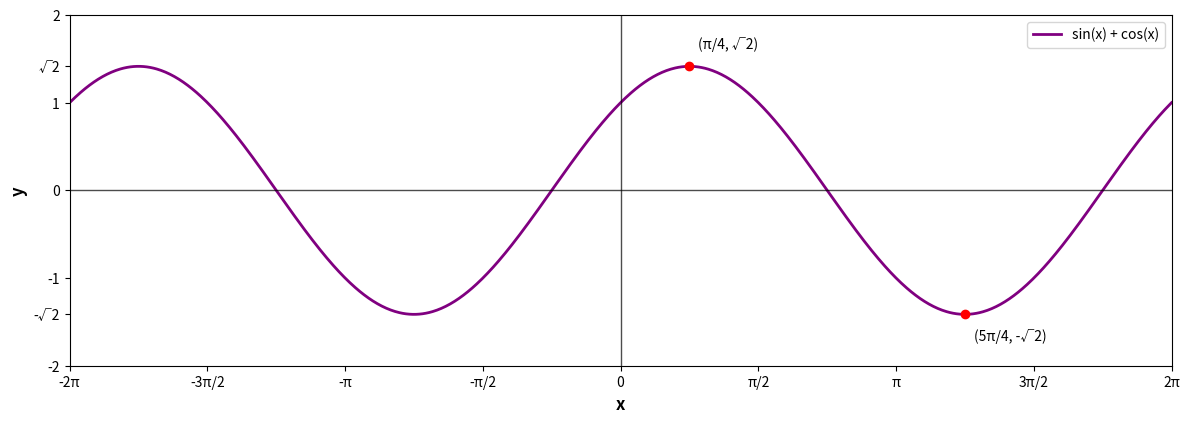

This chart was generated by the following Python code:
import matplotlib.pyplot as plt
import numpy as np

# Configuration de la figure
fig, ax = plt.subplots(1, 1, figsize=(12, 8))
ax.set_xlim(-2*np.pi, 2*np.pi)
ax.set_ylim(-2, 2)
ax.set_aspect('equal')

# Fonction sin(x) + cos(x)
x = np.linspace(-2*np.pi, 2*np.pi, 1000)
y = np.sin(x) + np.cos(x)

# Tracer la fonction sin(x) + cos(x)
ax.plot(x, y, 'purple', linewidth=2, label='sin(x) + cos(x)')

# Axes
ax.axhline(y=0, color='black', linewidth=1, alpha=0.7)
ax.axvline(x=0, color='black', linewidth=1, alpha=0.7)

# Extremums seulement
# Pour sin(x) + cos(x) = √2 * sin(x + π/4)
# Maximums: √2 en x = π/4 + 2kπ  
# Minimums: -√2 en x = 5π/4 + 2kπ

# Maximums (calculés exactement) - seulement les vrais maximums
max_x = [np.pi/4]
max_y = [np.sin(np.pi/4) + np.cos(np.pi/4)]

# Minimums (calculés exactement) - seulement les vrais minimums
min_x = [5*np.pi/4]
min_y = [np.sin(5*np.pi/4) + np.cos(5*np.pi/4)]

# Afficher les maximums
for i, (px, py) in enumerate(zip(max_x, max_y)):
    ax.plot(px, py, 'ro', markersize=6)
    if i == 0:
        ax.annotate('(π/4, √2)', (px, py), xytext=(px+0.1, py+0.2), fontsize=10)

# Afficher les minimums
for i, (px, py) in enumerate(zip(min_x, min_y)):
    ax.plot(px, py, 'ro', markersize=6)
    if i == 0:
        ax.annotate('(5π/4, -√2)', (px, py), xytext=(px+0.1, py-0.3), fontsize=10)

# Graduations sur l'axe x
x_ticks = [-2*np.pi, -3*np.pi/2, -np.pi, -np.pi/2, 0, np.pi/2, np.pi, 3*np.pi/2, 2*np.pi]
x_labels = ['-2π', '-3π/2', '-π', '-π/2', '0', 'π/2', 'π', '3π/2', '2π']
ax.set_xticks(x_ticks)
ax.set_xticklabels(x_labels, fontsize=10)

# Graduations sur l'axe y
y_ticks = [-2, -np.sqrt(2), -1, 0, 1, np.sqrt(2), 2]
y_labels = ['-2', '-√2', '-1', '0', '1', '√2', '2']
ax.set_yticks(y_ticks)
ax.set_yticklabels(y_labels, fontsize=10)

# Labels des axes
ax.set_xlabel('x', fontsize=12, fontweight='bold')
ax.set_ylabel('y', fontsize=12, fontweight='bold')

# Légende
ax.legend(loc='upper right')

# Supprimer le titre principal noir
plt.suptitle('', fontsize=0)

# Ajuster la mise en page
plt.tight_layout()

# Sauvegarder
plt.savefig('graphe_sin_plus_cos.png', dpi=300, bbox_inches='tight')
plt.show()
